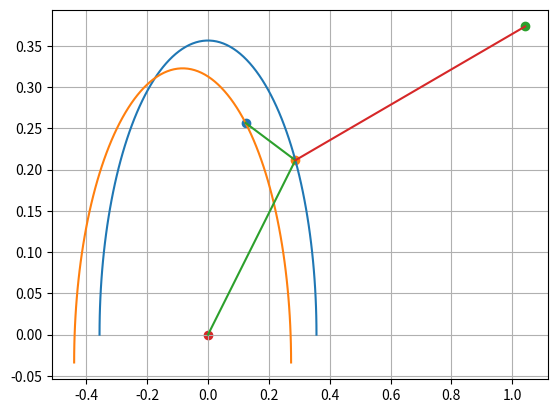

Write the Python code that produced this figure.
import math
from scipy.optimize import fsolve
import numpy as np
import matplotlib.pyplot as mp
f11=math.radians(43)
f2=math.radians(82)
f3=math.radians(103)
S1=1
S2=0.8
S3=0.67
a4=0.09
B=math.radians(120)
def F(X):
    K1,K2,K3=X
    K = np.array([0, 0, 0], float)
    K[0] = K1*S1*np.cos(f11)+K2*np.sin(f11)-K3-S1**2
    K[1] = K1*S2*np.cos(f2)+K2*np.sin(f2)-K3-S2**2
    K[2]=K1*S3*np.cos(f3)+K2*np.sin(f3)-K3-S3**2
    return K
K=fsolve(F,[1,1,1])
a1=K[0]/2
a3=K[1]/(2*a1)
a2=math.sqrt(a1**2+a3**2-K[2])
print("a1: " + str(a1) + "\na2: " + str(a2) + "\na3: " + str(a3))

if a1< a2-a3:
    print("Решение существует")
else:
    print("Решение не существует")
H=0
if a3>0:
    H=1
elif a3<0:
    H=-1
f1=np.linspace(0,math.pi,100)
Xc=np.zeros(100)
Xc=a1*np.cos(f1)+np.sqrt(a2**2-(a3*H-a1*np.sin(f1))*(a3*H-a1*np.sin(f1)))
Yc=a3*H
Xv=a1*np.cos(f1)
Yv=a1*np.sin(f1)
f6=f2+B
Xn=a1*np.cos(f1)+a4*np.cos(f6)
Yn=a1*np.sin(f1)+a4*np.sin(f6)
f22=np.arccos((Xc-a1*np.cos(f1))/a2)
mp.plot(Xv, Yv,Xn,Yn)
mp.scatter(Xn[30],Yn[30])
mp.scatter(Xv[20],Yv[20])
mp.scatter(Xc[10],a3)
mp.scatter(0,0)
XD=[0,Xv[20],Xn[30]]
YD=[0,Yv[20],Yn[30]]
XCD=[Xc[10],Xv[20]]
YCD=[a3,Yv[20]]
print(math.sqrt((Xv[0]-Xc[0])**2+(Yv[0]-a3)**2))
mp.plot(XD,YD)
mp.plot(XCD,YCD)
mp.grid()
mp.show()